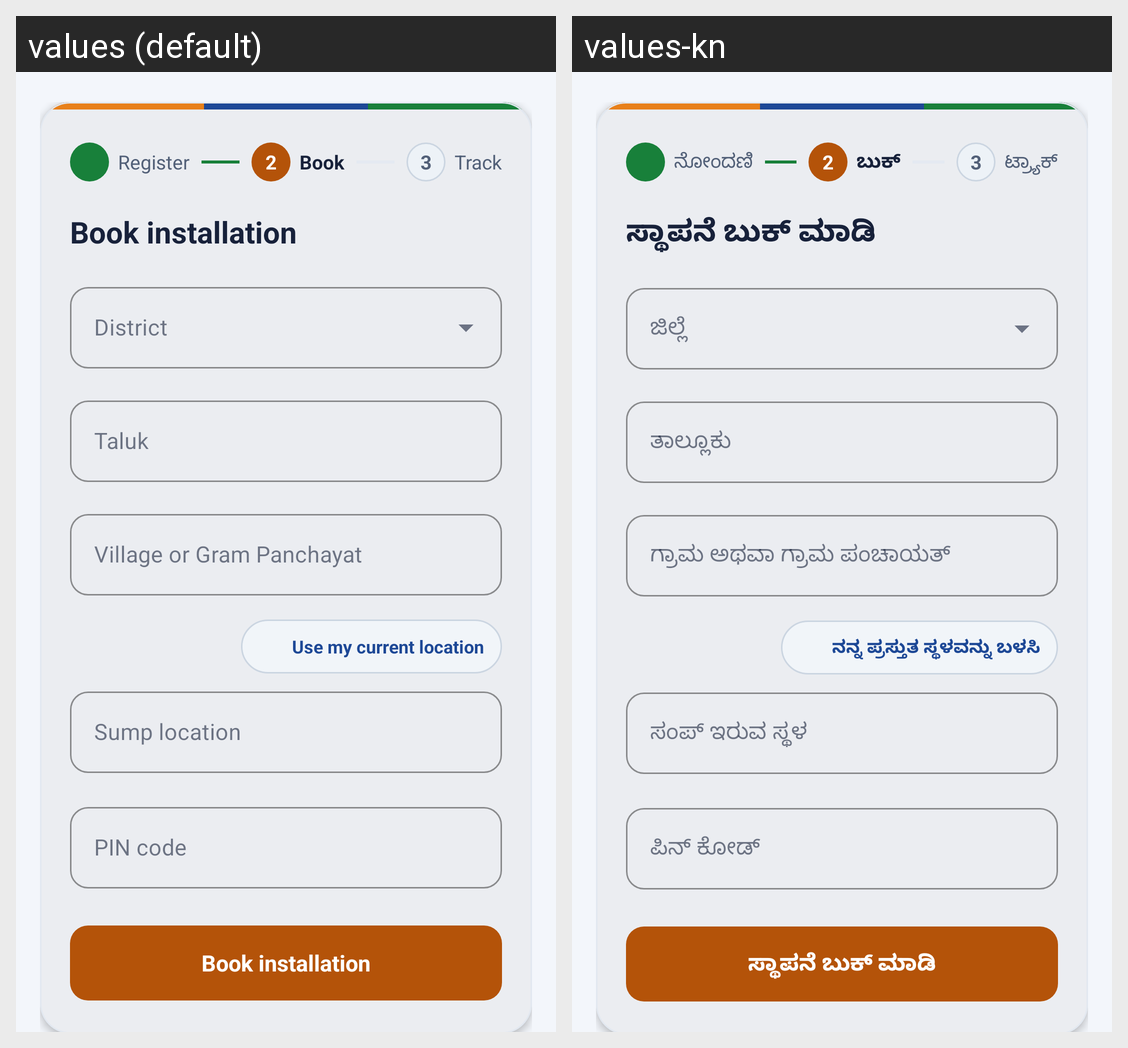

Locale-by-locale string values for the Android screen shown in this grid:
Android screen res/layout/fragment_book.xml rendered under 2 locales, left to right: values (default), values-kn. Device: Nexus 5 (rendered at 1080×1920; each locale shown at half size, 540×960, under a caption strip naming it); theme Theme.FilterSaathi.
Strings drawn on this screen, with the default value and each locale's value (text and hints the layout hard-codes, and strings that could not be matched under every locale, appear in the picture but are not listed):

ui_s1
  values: Register
  values-kn: ನೋಂದಣಿ

ui_s2
  values: Book
  values-kn: ಬುಕ್

ui_s3
  values: Track
  values-kn: ಟ್ರ್ಯಾಕ್

ui_book_title
  values: Book installation
  values-kn: ಸ್ಥಾಪನೆ ಬುಕ್ ಮಾಡಿ

ui_taluk
  values: Taluk
  values-kn: ತಾಲ್ಲೂಕು

ui_village
  values: Village or Gram Panchayat
  values-kn: ಗ್ರಾಮ ಅಥವಾ ಗ್ರಾಮ ಪಂಚಾಯತ್

ui_use_location_btn
  values: Use my current location
  values-kn: ನನ್ನ ಪ್ರಸ್ತುತ ಸ್ಥಳವನ್ನು ಬಳಸಿ

ui_sump
  values: Sump location
  values-kn: ಸಂಪ್ ಇರುವ ಸ್ಥಳ

ui_pin
  values: PIN code
  values-kn: ಪಿನ್ ಕೋಡ್

ui_book_btn
  values: Book installation
  values-kn: ಸ್ಥಾಪನೆ ಬುಕ್ ಮಾಡಿ
